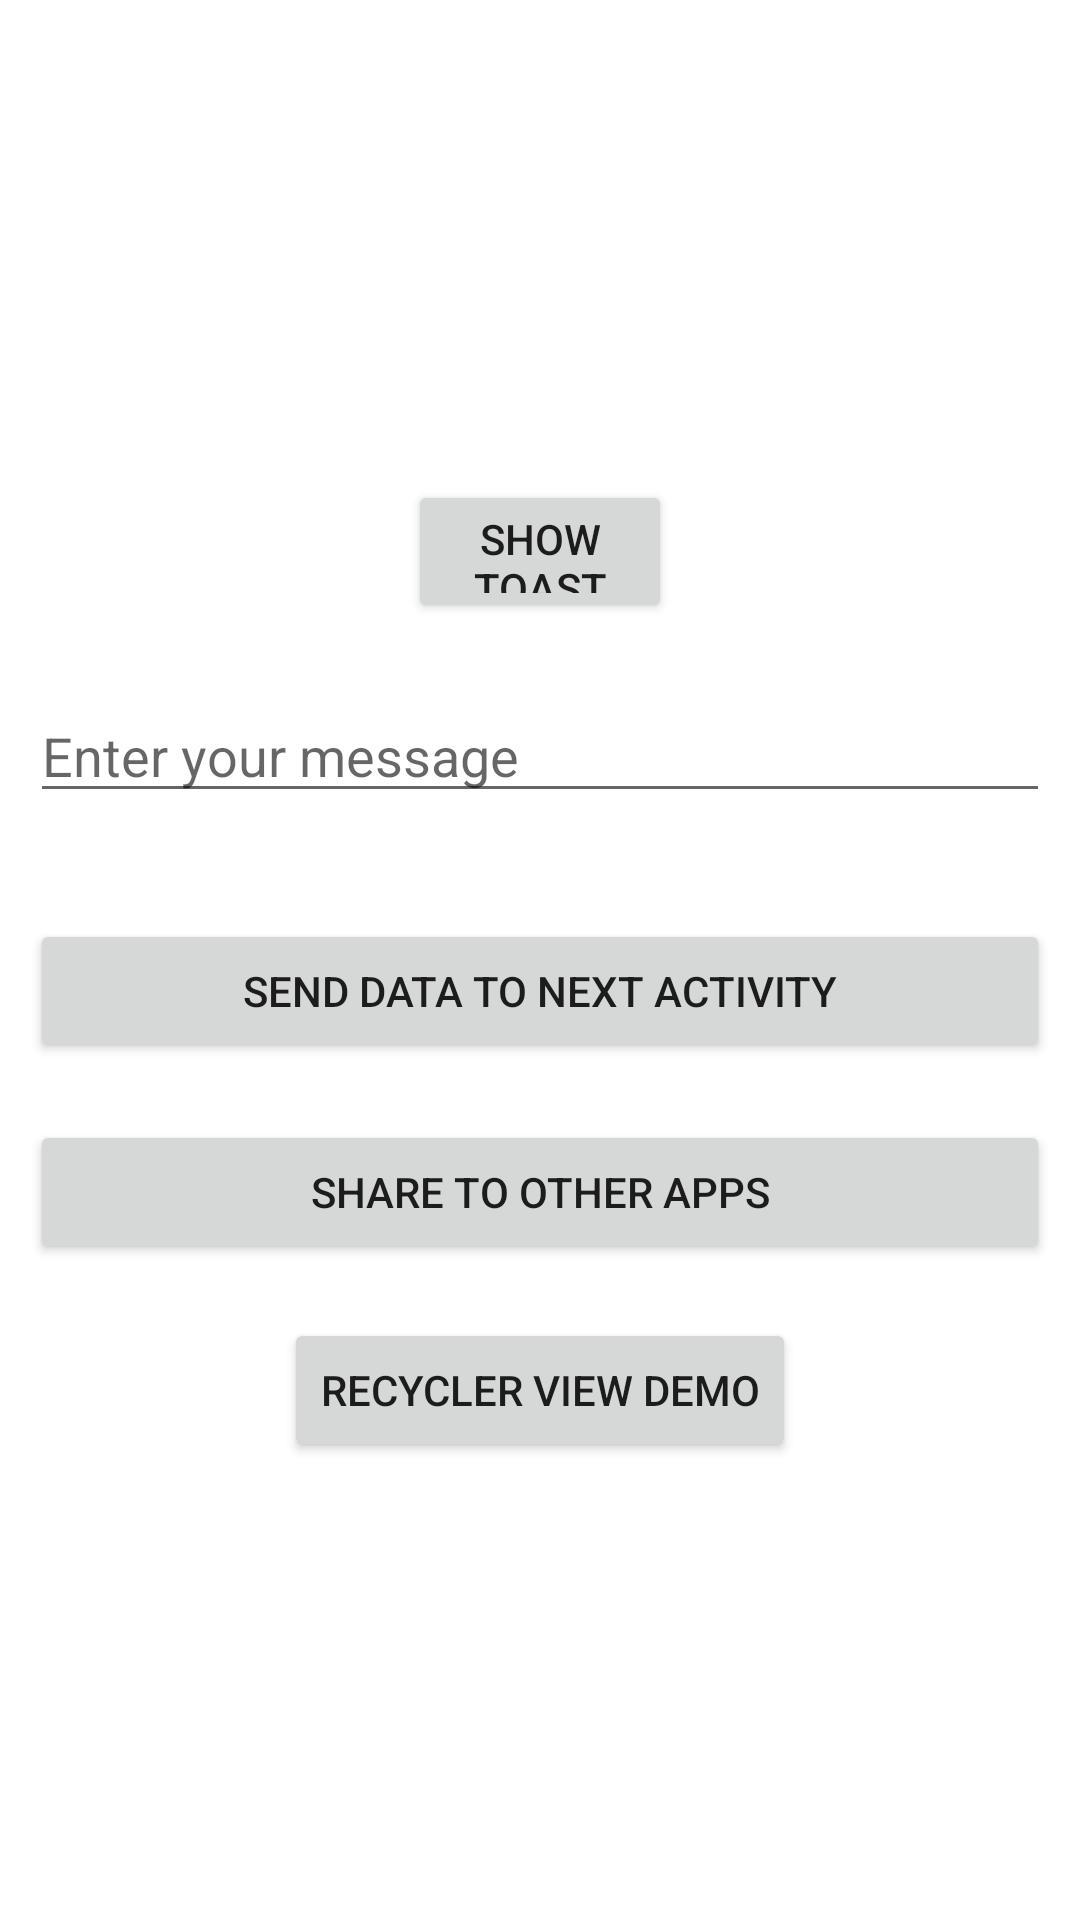

The Android layout XML behind this screen, and the referenced resources:
<!-- AndroidManifest.xml: application theme Theme.MsgShareApp -->
<!-- res/layout/activity_main.xml -->
<?xml version="1.0" encoding="utf-8"?>
<RelativeLayout xmlns:android="http://schemas.android.com/apk/res/android"
    xmlns:app="http://schemas.android.com/apk/res-auto"
    xmlns:tools="http://schemas.android.com/tools"
    android:layout_width="match_parent"
    android:layout_height="match_parent"
    android:padding="10dp"
    tools:context=".activities.MainActivity">

    <Button
        android:id="@+id/btnShowToast"
        android:layout_width="168dp"
        android:layout_height="wrap_content"
        android:layout_above="@+id/etUserMessage"
        android:layout_alignStart="@+id/etUserMessage"
        android:layout_alignTop="@+id/etUserMessage"
        android:layout_alignParentEnd="true"
        android:layout_centerInParent="false"
        android:layout_centerHorizontal="true"
        android:layout_centerVertical="false"
        android:layout_marginStart="126dp"
        android:layout_marginTop="-70dp"
        android:layout_marginEnd="126dp"
        android:layout_marginBottom="22dp"
        android:text="Show Toast" />

    <EditText
        android:id="@+id/etUserMessage"
        android:layout_width="match_parent"
        android:layout_height="wrap_content"
        android:layout_alignParentBottom="true"
        android:layout_centerInParent="true"
        android:layout_marginBottom="359dp"
        android:ems="10"
        android:hint="Enter your message" />

    <Button
        android:id="@+id/btnSendMsgToNextActivity"
        android:layout_width="match_parent"
        android:layout_height="wrap_content"
        android:layout_above="@+id/etUserMessage"
        android:layout_marginBottom="-125dp"
        android:text="Send Data To Next Activity" />

    <Button
        android:id="@+id/btnShareToOtherApps"
        android:layout_width="match_parent"
        android:layout_height="wrap_content"
        android:layout_above="@+id/etUserMessage"
        android:layout_centerHorizontal="true"
        android:layout_marginBottom="-192dp"
        android:text="Share to other Apps" />

    <Button
        android:id="@+id/btnRecyclerViewDemo"
        android:layout_width="wrap_content"
        android:layout_height="wrap_content"
        android:layout_above="@+id/etUserMessage"
        android:layout_centerHorizontal="true"
        android:layout_marginStart="147dp"
        android:layout_marginBottom="-258dp"
        android:text="Recycler View Demo" />
</RelativeLayout>
<!-- resources referenced by this layout -->
<resources>
  <style name="Theme.MsgShareApp" parent="Theme.MaterialComponents.DayNight.NoActionBar">
          
          <item name="colorPrimary">@color/green</item>
          <item name="colorPrimaryVariant">@color/purple_700</item>
          <item name="colorOnPrimary">@color/white</item>
          
          <item name="colorSecondary">@color/teal_200</item>
          <item name="colorSecondaryVariant">@color/teal_700</item>
          <item name="colorOnSecondary">@color/black</item>
          
          <item name="android:statusBarColor" tools:targetApi="21">?attr/colorPrimaryVariant</item>
          
      </style>
  <color name="green">#4D83E0</color>
  <color name="purple_700">#FF3700B3</color>
  <color name="white">#FFFFFFFF</color>
  <color name="teal_200">#FF03DAC5</color>
  <color name="teal_700">#FF018786</color>
  <color name="black">#FF000000</color>
</resources>
